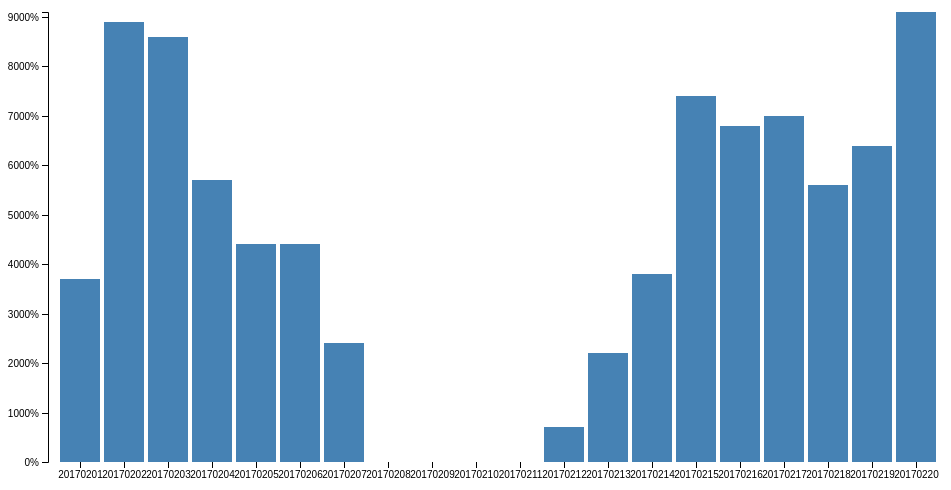
D3 v4 page, settled after 360 driven frames (6 s of simulated time); the page loaded 1 data file(s).



var svg = d3.select("svg"),
    margin = {top: 20, right: 20, bottom: 30, left: 40},
    width = +svg.attr("width") - margin.left - margin.right,
    height = +svg.attr("height") - margin.top - margin.bottom;

var x = d3.scaleBand().rangeRound([0, width]).padding(0.1),
    y = d3.scaleLinear().rangeRound([height, 0]);

var g = svg.append("g")
    .attr("transform", "translate(" + margin.left + "," + margin.top + ")");

d3.tsv("data-1.tsv", 
function(d) { d.frequency = +d.frequency; console.log(d.frequency, d.letter); return d;}, 
function(error, data) {
  if (error) throw error;

  x.domain(data.map(function(d) { return d.letter; }));
  y.domain([0, d3.max(data, function(d) { return d.frequency; })]);

  g.append("g")
      .attr("class", "axis axis--x")
      .attr("transform", "translate(0," + height + ")")
      .call(d3.axisBottom(x));

  g.append("g")
      .attr("class", "axis axis--y")
      .call(d3.axisLeft(y).ticks(10, "%"))
    .append("text")
      .attr("transform", "rotate(-90)")
      .attr("y", 6)
      .attr("dy", "0.71em")
      .attr("text-anchor", "end")
      .text("Frequency");

  g.selectAll(".bar")
    .data(data)
    .enter().append("rect")
      .attr("class", "bar")
      .attr("x", function(d) { return x(d.letter); })
      .attr("y", function(d) { return y(d.frequency); })
      .attr("width", x.bandwidth())
      .attr("height", function(d) { return height - y(d.frequency); });
});



### data: data-1.tsv
letter	frequency
20170201	37
20170202	89
20170203	84	
20170204	54
20170205	40
20170206	44	
20170207	24
20170208	-1	
20170209	-14
20170210	-22
20170211	-4
20170212	3	
20170213	16
20170214	37
20170215	68
20170216	62
20170217	69
20170218	43
20170219	64
20170220	91
20170201	34
20170202	86
20170203	86
20170204	57
20170205	44
20170206	43
20170207	24
20170208	0
20170209	-16
20170210	-23
20170211	-4
20170212	7
20170213	22
20170214	38
20170215	74
20170216	68
20170217	70
20170218	56
20170219	62
20170220	91